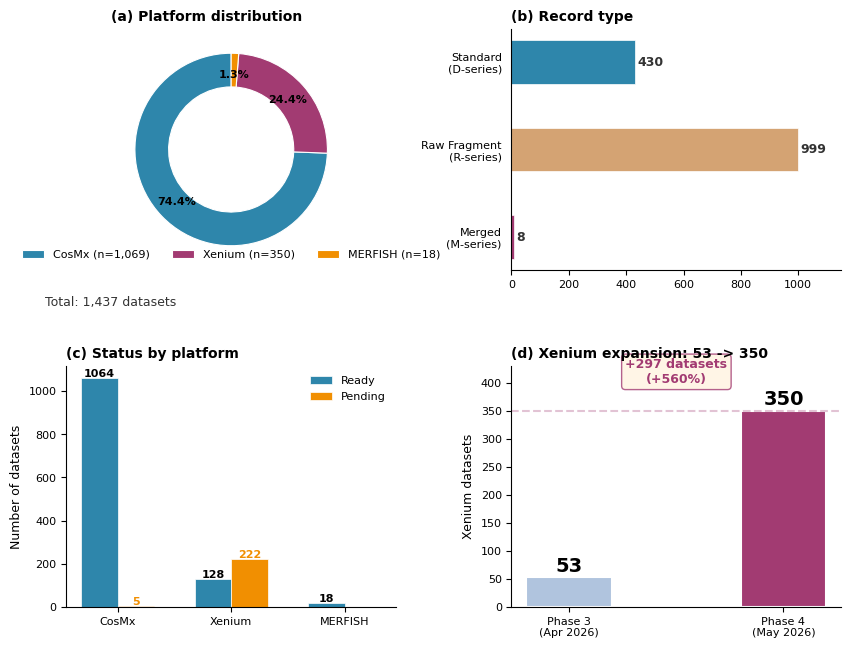
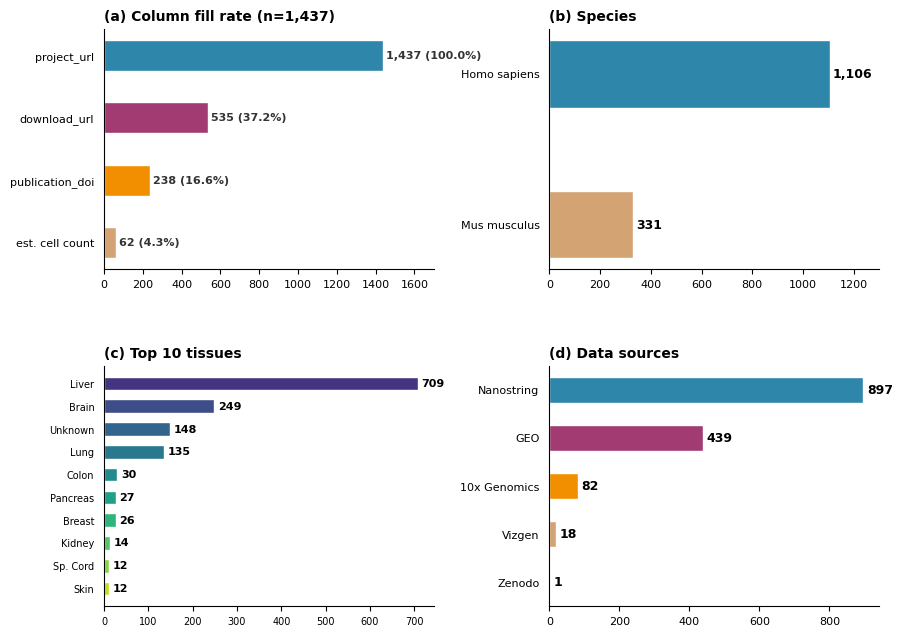
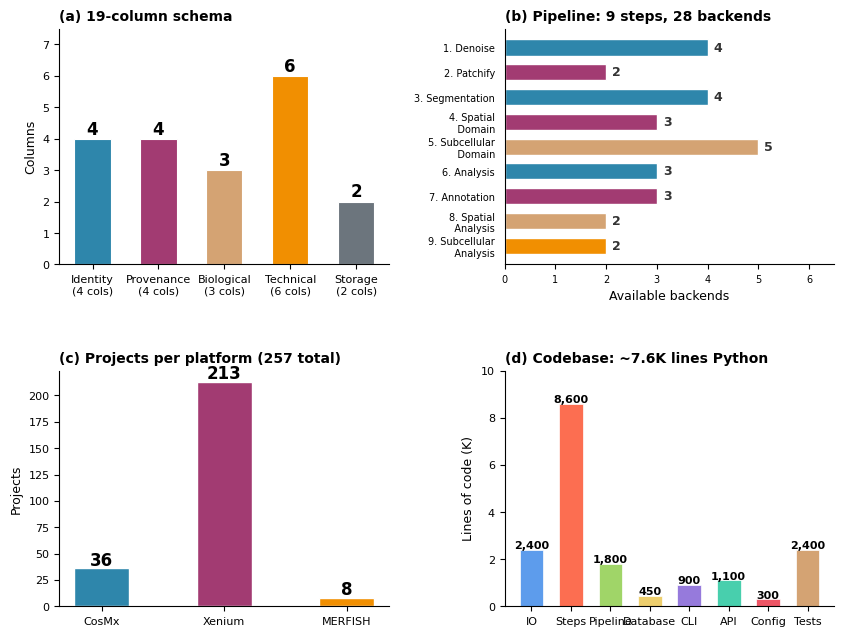

Write the Python code that produced these figures, in order.
#!/usr/bin/env python3
"""Publication-quality multi-panel figures for the monthly report."""

import matplotlib
matplotlib.use("Agg")
import matplotlib.pyplot as plt
import numpy as np
import os

plt.rcParams.update({
    "font.family": "sans-serif",
    "font.sans-serif": ["DejaVu Sans", "Arial", "Helvetica"],
    "font.size": 9,
    "axes.titlesize": 10,
    "axes.labelsize": 9,
    "xtick.labelsize": 8,
    "ytick.labelsize": 8,
    "legend.fontsize": 8,
})

outdir = "report/figures"
os.makedirs(outdir, exist_ok=True)

C = {
    "cosmx": "#2E86AB", "xenium": "#A23B72", "merfish": "#F18F01",
    "standard": "#2E86AB", "fragment": "#D4A373", "merged": "#A23B72",
    "ready": "#2E86AB", "pending": "#F18F01",
    "human": "#2E86AB", "mouse": "#D4A373",
    "nanostring": "#2E86AB", "geo": "#A23B72", "tenx": "#F18F01",
    "vizgen": "#D4A373", "zenodo": "#6C757D",
}

# ═════════════════════════════════════════════════════════════════════
# FIGURE 1 — Database Composition & Status
# ═════════════════════════════════════════════════════════════════════
def fig1():
    fig, ((ax_a, ax_b), (ax_c, ax_d)) = plt.subplots(2, 2, figsize=(10, 7.5))
    fig.subplots_adjust(hspace=0.4, wspace=0.35)

    # (a) Platform donut
    counts = [1069, 350, 18]
    colors_a = [C["cosmx"], C["xenium"], C["merfish"]]
    wedges, _, autotexts = ax_a.pie(
        counts, labels=None, colors=colors_a, autopct="%1.1f%%",
        startangle=90, pctdistance=0.78,
        wedgeprops=dict(width=0.35, edgecolor="white", linewidth=0.8))
    for at in autotexts:
        at.set_fontsize(8); at.set_fontweight("bold")
    ax_a.legend(wedges, [f"CosMx (n=1,069)", f"Xenium (n=350)", f"MERFISH (n=18)"],
                loc="lower center", ncol=3, frameon=False, fontsize=8)
    ax_a.set_title("(a) Platform distribution", fontweight="bold", loc="left", fontsize=10)
    ax_a.text(0, -0.15, "Total: 1,437 datasets", ha="center", transform=ax_a.transAxes,
              fontsize=9, color="#333")

    # (b) Record type
    types = ["Standard\n(D-series)", "Raw Fragment\n(R-series)", "Merged\n(M-series)"]
    type_counts = [430, 999, 8]
    colors_b = [C["standard"], C["fragment"], C["merged"]]
    bars = ax_b.barh(types[::-1], type_counts[::-1], color=colors_b[::-1],
                     height=0.5, edgecolor="white", linewidth=0.5)
    for bar, val in zip(bars, type_counts[::-1]):
        ax_b.text(bar.get_width() + 10, bar.get_y() + bar.get_height() / 2,
                  f"{val:,}", va="center", fontsize=9, fontweight="bold", color="#333")
    ax_b.set_xlim(0, 1150)
    ax_b.set_title("(b) Record type", fontweight="bold", loc="left", fontsize=10)
    ax_b.spines["top"].set_visible(False); ax_b.spines["right"].set_visible(False)
    ax_b.tick_params(left=False)

    # (c) Status by platform
    platforms_c = ["CosMx", "Xenium", "MERFISH"]
    ready_c = [1064, 128, 18]
    pending_c = [5, 222, 0]
    x = np.arange(len(platforms_c))
    w = 0.32
    b1 = ax_c.bar(x - w/2, ready_c, w, label="Ready", color=C["ready"],
                  edgecolor="white", linewidth=0.5)
    b2 = ax_c.bar(x + w/2, pending_c, w, label="Pending", color=C["pending"],
                  edgecolor="white", linewidth=0.5)
    for bar, val in zip(b1, ready_c):
        if val: ax_c.text(bar.get_x() + bar.get_width()/2, bar.get_height() + 5,
                          str(val), ha="center", fontsize=8, fontweight="bold")
    for bar, val in zip(b2, pending_c):
        if val: ax_c.text(bar.get_x() + bar.get_width()/2, bar.get_height() + 5,
                          str(val), ha="center", fontsize=8, fontweight="bold", color=C["pending"])
    ax_c.set_xticks(x); ax_c.set_xticklabels(platforms_c)
    ax_c.set_ylabel("Number of datasets")
    ax_c.set_title("(c) Status by platform", fontweight="bold", loc="left", fontsize=10)
    ax_c.legend(frameon=False, fontsize=8)
    ax_c.spines["top"].set_visible(False); ax_c.spines["right"].set_visible(False)

    # (d) Xenium expansion
    stages = ["Phase 3\n(Apr 2026)", "Phase 4\n(May 2026)"]
    values = [53, 350]
    colors_d = ["#B0C4DE", C["xenium"]]
    bars = ax_d.bar(stages, values, color=colors_d, width=0.4, edgecolor="white", linewidth=1.5)
    for bar, val in zip(bars, values):
        ax_d.text(bar.get_x() + bar.get_width()/2, bar.get_height() + 10,
                  str(val), ha="center", fontsize=14, fontweight="bold")
    ax_d.set_ylabel("Xenium datasets")
    ax_d.set_title("(d) Xenium expansion: 53 -> 350", fontweight="bold", loc="left", fontsize=10)
    ax_d.set_ylim(0, 430)
    ax_d.spines["top"].set_visible(False); ax_d.spines["right"].set_visible(False)
    ax_d.annotate("+297 datasets\n(+560%)", xy=(0.5, 400), fontsize=9, ha="center",
                  color=C["xenium"], fontweight="bold",
                  bbox=dict(boxstyle="round,pad=0.3", facecolor="#FFF3E0",
                            edgecolor=C["xenium"], alpha=0.8))
    ax_d.axhline(y=350, color=C["xenium"], linestyle="--", alpha=0.3)

    fig.savefig(f"{outdir}/fig1_database_overview.png", dpi=250, bbox_inches="tight",
                facecolor="white")
    plt.close(fig)
    print("Fig1 saved")

# ═════════════════════════════════════════════════════════════════════
# FIGURE 2 — Data Landscape
# ═════════════════════════════════════════════════════════════════════
def fig2():
    fig, ((ax_a, ax_b), (ax_c, ax_d)) = plt.subplots(2, 2, figsize=(10, 7.5))
    fig.subplots_adjust(hspace=0.4, wspace=0.35)

    # (a) Column fill rates
    c_labels = ["project_url", "download_url", "publication_doi", "est. cell count"]
    c_vals = [1437, 535, 238, 62]
    c_pct = [v/1437*100 for v in c_vals]
    colors_a = [C["cosmx"], C["xenium"], C["merfish"], C["fragment"]]
    bars = ax_a.barh(c_labels[::-1], c_vals[::-1], color=colors_a[::-1],
                     height=0.5, edgecolor="white")
    for bar, val, pct in zip(bars, c_vals[::-1], c_pct[::-1]):
        ax_a.text(bar.get_width() + 15, bar.get_y() + bar.get_height()/2,
                  f"{val:,} ({pct:.1f}%)", va="center", fontsize=8, fontweight="bold", color="#333")
    ax_a.set_xlim(0, 1700)
    ax_a.set_title("(a) Column fill rate (n=1,437)", fontweight="bold", loc="left", fontsize=10)
    ax_a.spines["top"].set_visible(False); ax_a.spines["right"].set_visible(False)
    ax_a.tick_params(left=False)

    # (b) Species
    species = ["Homo sapiens", "Mus musculus"]
    species_counts = [1106, 331]
    ax_b.barh(species[::-1], species_counts[::-1],
              color=[C["human"], C["mouse"]][::-1], height=0.45, edgecolor="white")
    for patch, val in zip(ax_b.patches, species_counts[::-1]):
        ax_b.text(patch.get_width() + 10, patch.get_y() + patch.get_height()/2,
                  f"{val:,}", va="center", fontsize=9, fontweight="bold")
    ax_b.set_xlim(0, 1300)
    ax_b.set_title("(b) Species", fontweight="bold", loc="left", fontsize=10)
    ax_b.spines["top"].set_visible(False); ax_b.spines["right"].set_visible(False)
    ax_b.tick_params(left=False)

    # (c) Top 10 tissues
    tissues = ["Liver", "Brain", "Unknown", "Lung", "Colon", "Pancreas",
               "Breast", "Kidney", "Sp. Cord", "Skin"]
    tissue_counts = [709, 249, 148, 135, 30, 27, 26, 14, 12, 12]
    colors_c = plt.cm.viridis(np.linspace(0.15, 0.9, len(tissues)))
    bars = ax_c.barh(tissues[::-1], tissue_counts[::-1], color=colors_c[::-1],
                     height=0.6, edgecolor="white")
    for patch, val in zip(ax_c.patches, tissue_counts[::-1]):
        ax_c.text(patch.get_width() + 8, patch.get_y() + patch.get_height()/2,
                  str(val), va="center", fontsize=8, fontweight="bold")
    ax_c.set_title("(c) Top 10 tissues", fontweight="bold", loc="left", fontsize=10)
    ax_c.spines["top"].set_visible(False); ax_c.spines["right"].set_visible(False)
    ax_c.tick_params(left=False, labelsize=7)

    # (d) Data sources
    sources = ["Nanostring", "GEO", "10x Genomics", "Vizgen", "Zenodo"]
    source_counts = [897, 439, 82, 18, 1]
    colors_d = [C["nanostring"], C["geo"], C["tenx"], C["vizgen"], C["zenodo"]]
    bars = ax_d.barh(sources[::-1], source_counts[::-1], color=colors_d[::-1],
                     height=0.55, edgecolor="white")
    for patch, val in zip(ax_d.patches, source_counts[::-1]):
        ax_d.text(patch.get_width() + 10, patch.get_y() + patch.get_height()/2,
                  f"{val:,}", va="center", fontsize=9, fontweight="bold")
    ax_d.set_title("(d) Data sources", fontweight="bold", loc="left", fontsize=10)
    ax_d.spines["top"].set_visible(False); ax_d.spines["right"].set_visible(False)
    ax_d.tick_params(left=False)

    fig.savefig(f"{outdir}/fig2_data_landscape.png", dpi=250, bbox_inches="tight",
                facecolor="white")
    plt.close(fig)
    print("Fig2 saved")

# ═════════════════════════════════════════════════════════════════════
# FIGURE 3 — Architecture
# ═════════════════════════════════════════════════════════════════════
def fig3():
    fig, ((ax_a, ax_b), (ax_c, ax_d)) = plt.subplots(2, 2, figsize=(10, 7.5))
    fig.subplots_adjust(hspace=0.45, wspace=0.35)

    # (a) Schema categories
    cats = ["Identity\n(4 cols)", "Provenance\n(4 cols)", "Biological\n(3 cols)",
            "Technical\n(6 cols)", "Storage\n(2 cols)"]
    cat_cols = [4, 4, 3, 6, 2]
    colors_a = [C["cosmx"], C["xenium"], C["fragment"], C["merfish"], C["zenodo"]]
    bars = ax_a.bar(cats, cat_cols, color=colors_a, width=0.55,
                    edgecolor="white", linewidth=0.8)
    for bar, val in zip(bars, cat_cols):
        ax_a.text(bar.get_x() + bar.get_width()/2, bar.get_height() + 0.15,
                  f"{val}", ha="center", fontsize=12, fontweight="bold")
    ax_a.set_ylabel("Columns")
    ax_a.set_title("(a) 19-column schema", fontweight="bold", loc="left", fontsize=10)
    ax_a.set_ylim(0, 7.5)
    ax_a.spines["top"].set_visible(False); ax_a.spines["right"].set_visible(False)

    # (b) Pipeline steps
    steps = ["1. Denoise", "2. Patchify", "3. Segmentation", "4. Spatial\n   Domain",
             "5. Subcellular\n   Domain", "6. Analysis", "7. Annotation",
             "8. Spatial\n   Analysis", "9. Subcellular\n   Analysis"]
    n_backends = [4, 2, 4, 3, 5, 3, 3, 2, 2]
    colors_b = [C["cosmx"], C["xenium"], C["cosmx"], C["xenium"],
                C["fragment"], C["cosmx"], C["xenium"], C["fragment"], C["merfish"]]
    bars = ax_b.barh(steps[::-1], n_backends[::-1], color=colors_b[::-1],
                     height=0.65, edgecolor="white")
    for patch, val in zip(ax_b.patches, n_backends[::-1]):
        ax_b.text(patch.get_width() + 0.12, patch.get_y() + patch.get_height()/2,
                  f"{val}", va="center", fontsize=9, fontweight="bold", color="#333")
    ax_b.set_xlim(0, 6.5)
    ax_b.set_xlabel("Available backends")
    ax_b.set_title("(b) Pipeline: 9 steps, 28 backends", fontweight="bold", loc="left", fontsize=10)
    ax_b.spines["top"].set_visible(False); ax_b.spines["right"].set_visible(False)
    ax_b.tick_params(left=False, labelsize=7)

    # (c) Projects per platform
    proj_platforms = ["CosMx", "Xenium", "MERFISH"]
    proj_counts = [36, 213, 8]
    colors_c = [C["cosmx"], C["xenium"], C["merfish"]]
    bars = ax_c.bar(proj_platforms, proj_counts, color=colors_c, width=0.45,
                    edgecolor="white", linewidth=1)
    for bar, val in zip(bars, proj_counts):
        ax_c.text(bar.get_x() + bar.get_width()/2, bar.get_height() + 3,
                  str(val), ha="center", fontsize=12, fontweight="bold")
    ax_c.set_ylabel("Projects")
    ax_c.set_title("(c) Projects per platform (257 total)", fontweight="bold", loc="left", fontsize=10)
    ax_c.spines["top"].set_visible(False); ax_c.spines["right"].set_visible(False)

    # (d) Code distribution
    modules = ["IO", "Steps", "Pipeline", "Database", "CLI", "API", "Config", "Tests"]
    loc = [2400, 8600, 1800, 450, 900, 1100, 300, 2400]
    colors_d = ["#5D9CEC", "#FC6E51", "#A0D568", "#EDCE6D",
                "#967ADC", "#48CFAD", "#ED5565", "#D4A373"]
    bars = ax_d.bar(modules, [v/1000 for v in loc], color=colors_d,
                    width=0.6, edgecolor="white", linewidth=0.5)
    for bar, val in zip(bars, loc):
        ax_d.text(bar.get_x() + bar.get_width()/2, bar.get_height() + 0.05,
                  f"{val:,}", ha="center", fontsize=8, fontweight="bold")
    ax_d.set_ylabel("Lines of code (K)")
    ax_d.set_title("(d) Codebase: ~7.6K lines Python", fontweight="bold", loc="left", fontsize=10)
    ax_d.spines["top"].set_visible(False); ax_d.spines["right"].set_visible(False)
    ax_d.set_ylim(0, 10)

    fig.savefig(f"{outdir}/fig3_architecture.png", dpi=250, bbox_inches="tight",
                facecolor="white")
    plt.close(fig)
    print("Fig3 saved")

if __name__ == "__main__":
    fig1()
    fig2()
    fig3()
    print("Done!")
